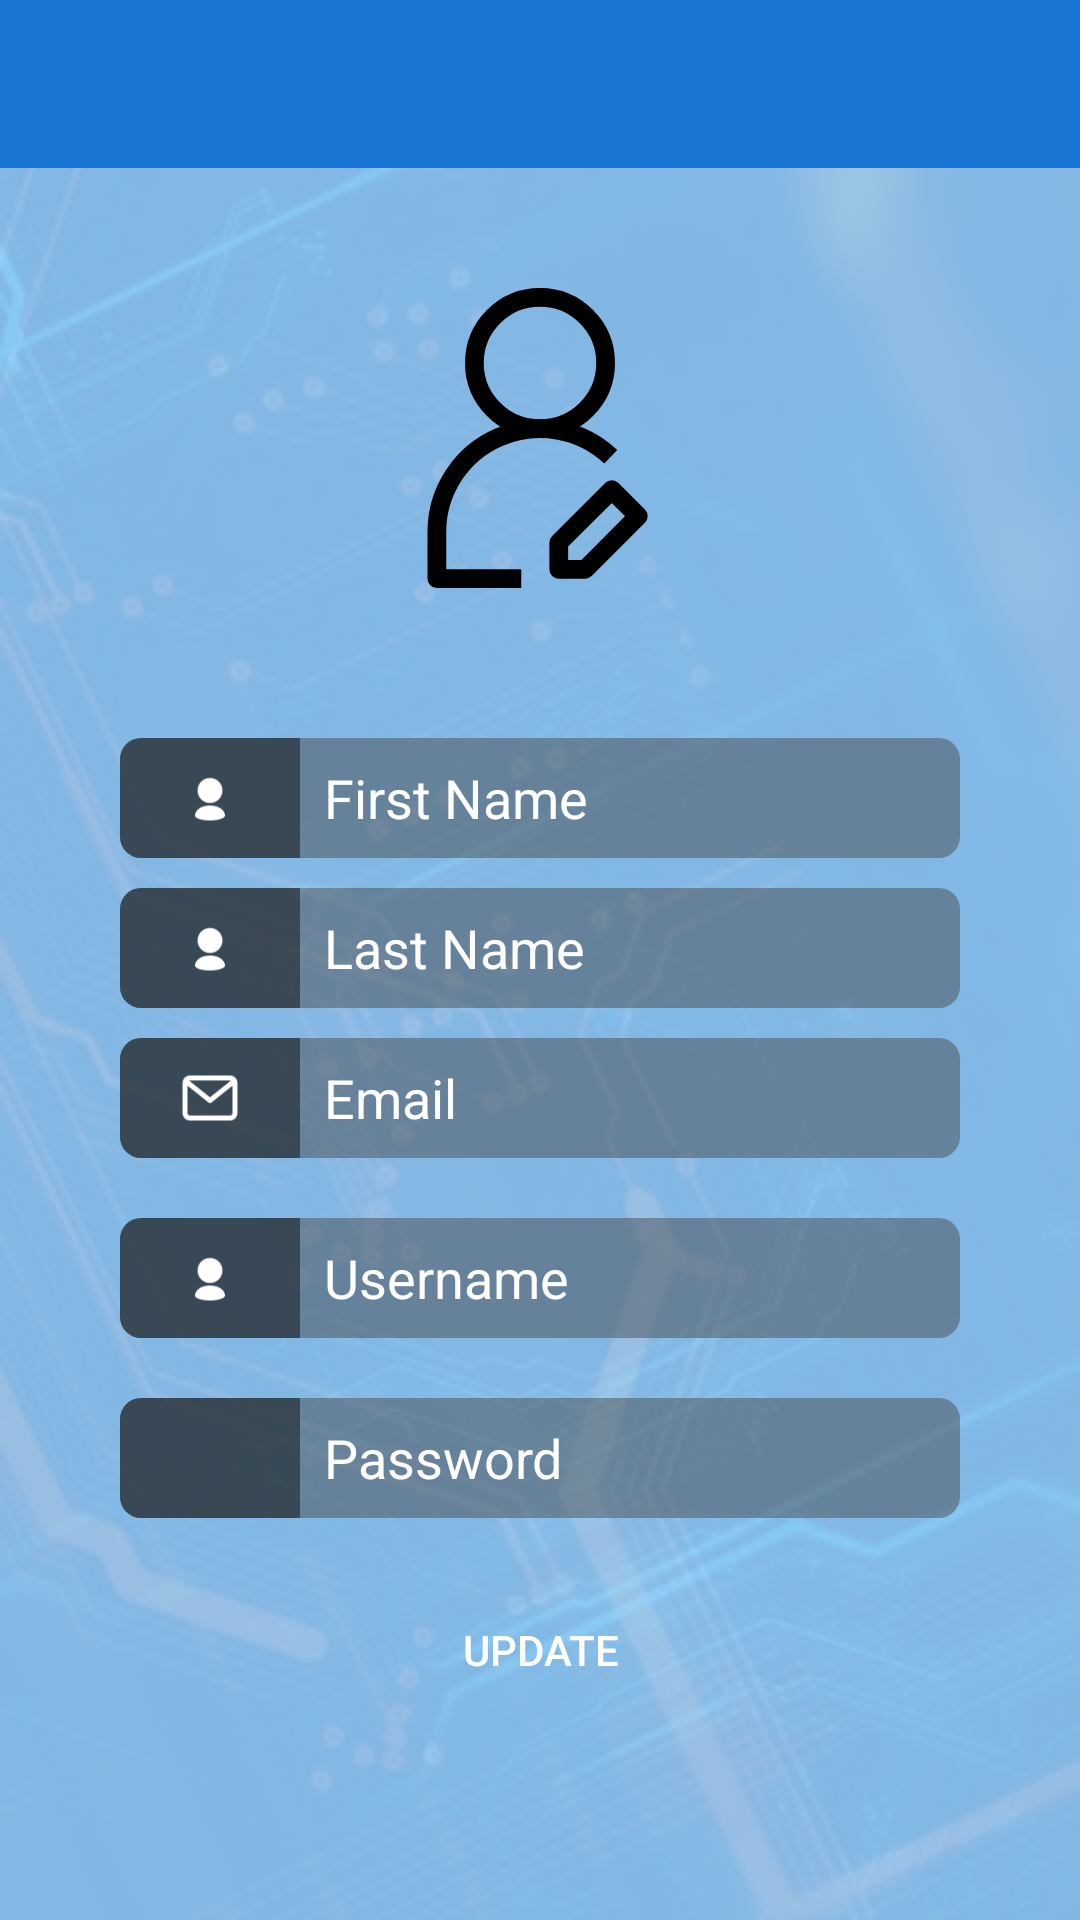

Android layout source for this screen:
<!-- AndroidManifest.xml: application theme AppTheme -->
<!-- res/layout/activity_update_user.xml -->
<?xml version="1.0" encoding="utf-8"?>
<RelativeLayout xmlns:android="http://schemas.android.com/apk/res/android"
    xmlns:app="http://schemas.android.com/apk/res-auto"
    xmlns:tools="http://schemas.android.com/tools"
    android:layout_width="match_parent"
    android:layout_height="match_parent"
    android:background="@drawable/cari_background_image"
    android:backgroundTint="@color/blue_200_overlay"
    android:backgroundTintMode="src_over"
    tools:context=".UpdateUserActivity">

    
    <com.google.android.material.appbar.AppBarLayout
        android:id="@+id/app_bar_layout"
        android:layout_width="match_parent"
        android:layout_height="wrap_content"
        android:fitsSystemWindows="true"
        android:theme="@style/ThemeOverlay.AppCompat.Dark.ActionBar">

        <androidx.appcompat.widget.Toolbar
            android:id="@+id/toolbar"
            android:layout_width="match_parent"
            android:layout_height="?attr/actionBarSize"
            android:background="?attr/colorPrimary"
            android:theme="@style/ThemeOverlay.AppCompat.Dark.ActionBar"
            app:contentInsetStartWithNavigation="0dp"
            app:popupTheme="@style/ThemeOverlay.AppCompat.Light" />


    </com.google.android.material.appbar.AppBarLayout>


    <LinearLayout
        android:layout_width="match_parent"
        android:layout_height="wrap_content"
        android:layout_below="@id/app_bar_layout"
        android:layout_centerInParent="true"
        android:layout_margin="40dp"
        android:orientation="vertical">

        <ImageView
            android:layout_width="100dp"
            android:layout_height="100dp"
            android:layout_gravity="center_horizontal"
            android:layout_marginBottom="50dp"
            android:src="@drawable/update_user" />

        <LinearLayout
            android:layout_width="match_parent"
            android:layout_height="40dp"
            android:layout_marginBottom="10dp"
            android:background="@drawable/create_user_edit_text"
            android:orientation="horizontal">


            <ImageView
                android:layout_width="60dp"
                android:layout_height="match_parent"
                android:background="@drawable/create_user_image_corner"
                android:padding="10dp"
                android:src="@drawable/create_user" />

            <EditText
                android:id="@+id/et_first_name"
                android:layout_width="match_parent"
                android:layout_height="wrap_content"
                android:layout_gravity="center_vertical"
                android:background="#00000000"
                android:hint="First Name"
                android:inputType="textPersonName"
                android:paddingStart="8dp"
                android:textAppearance="@style/Base.TextAppearance.AppCompat.Medium"
                android:textColor="@android:color/white"
                android:textColorHint="@android:color/white" />
        </LinearLayout>

        <LinearLayout
            android:layout_width="match_parent"
            android:layout_height="40dp"
            android:layout_marginBottom="10dp"
            android:background="@drawable/create_user_edit_text"
            android:orientation="horizontal">

            <ImageView
                android:layout_width="60dp"
                android:layout_height="match_parent"
                android:background="@drawable/create_user_image_corner"
                android:padding="10dp"
                android:src="@drawable/create_user" />

            <EditText
                android:id="@+id/et_last_name"
                android:layout_width="match_parent"
                android:layout_height="wrap_content"
                android:layout_gravity="center_vertical"
                android:background="#00000000"
                android:hint="Last Name"
                android:inputType="textPersonName"
                android:paddingStart="8dp"
                android:textAppearance="@style/Base.TextAppearance.AppCompat.Medium"
                android:textColor="@android:color/white"
                android:textColorHint="@android:color/white" />
        </LinearLayout>

        <LinearLayout
            android:layout_width="match_parent"
            android:layout_height="40dp"
            android:layout_marginBottom="20dp"
            android:background="@drawable/create_user_edit_text"
            android:orientation="horizontal">

            <ImageView
                android:layout_width="60dp"
                android:layout_height="match_parent"
                android:background="@drawable/create_user_image_corner"
                android:padding="10dp"
                android:src="@drawable/create_user_mail" />

            <EditText
                android:id="@+id/et_email"
                android:layout_width="match_parent"
                android:layout_height="wrap_content"
                android:layout_gravity="center_vertical"
                android:background="#00000000"
                android:hint="Email"
                android:inputType="textEmailAddress"
                android:paddingStart="8dp"
                android:textAppearance="@style/Base.TextAppearance.AppCompat.Medium"
                android:textColor="@android:color/white"
                android:textColorHint="@android:color/white" />
        </LinearLayout>

        <LinearLayout
            android:layout_width="match_parent"
            android:layout_height="40dp"
            android:layout_marginBottom="20dp"
            android:background="@drawable/create_user_edit_text"
            android:orientation="horizontal">

            <ImageView
                android:layout_width="60dp"
                android:layout_height="match_parent"
                android:background="@drawable/create_user_image_corner"
                android:padding="10dp"
                android:src="@drawable/create_user" />

            <EditText
                android:id="@+id/et_username"
                android:layout_width="match_parent"
                android:layout_height="wrap_content"
                android:layout_gravity="center_vertical"
                android:background="#00000000"
                android:hint="Username"
                android:inputType="text"
                android:paddingStart="8dp"
                android:textAppearance="@style/Base.TextAppearance.AppCompat.Medium"
                android:textColor="@android:color/white"
                android:textColorHint="@android:color/white" />
        </LinearLayout>

        <LinearLayout
            android:layout_width="match_parent"
            android:layout_height="40dp"
            android:layout_marginBottom="20dp"
            android:background="@drawable/create_user_edit_text"
            android:orientation="horizontal">

            <ImageView
                android:layout_width="60dp"
                android:layout_height="match_parent"
                android:background="@drawable/create_user_image_corner"
                android:padding="10dp"
                android:src="@drawable/ic_lock" />

            <com.google.android.material.textfield.TextInputEditText
                android:id="@+id/et_password"
                android:layout_width="match_parent"
                android:layout_height="wrap_content"
                android:layout_gravity="center_vertical"
                android:background="#00000000"
                android:hint="Password"
                android:inputType="textPassword"
                android:paddingStart="8dp"
                android:textAppearance="@style/Base.TextAppearance.AppCompat.Medium"
                android:textColor="@android:color/white"
                android:textColorHint="@android:color/white" />
        </LinearLayout>

        <Button
            android:id="@+id/btn_update"
            android:layout_width="match_parent"
            android:layout_height="wrap_content"
            android:layout_gravity="center_horizontal"
            android:layout_marginStart="25dp"
            android:layout_marginEnd="25dp"
            android:background="@drawable/create_user_button"
            android:text="update"
            android:textColor="#fff" />
    </LinearLayout>

</RelativeLayout>
<!-- resources referenced by this layout -->
<resources>
  <color name="blue_200_overlay">#E690CAF9</color>
  <!-- drawable cari_background_image: jpg bitmap (drawable, 49537 bytes) -->
  <!-- drawable create_user: png bitmap (drawable, 802 bytes) -->
  <!-- drawable create_user_edit_text (drawable) -->
  <shape xmlns:android="http://schemas.android.com/apk/res/android"
      android:shape="rectangle">
  
      <solid android:color="#73424242" />
      <corners android:radius="7dp" />
  
  </shape>
  <!-- drawable create_user_image_corner (drawable) -->
  <shape xmlns:android="http://schemas.android.com/apk/res/android"
      android:shape="rectangle">
  
      <solid android:color="#73000000" />
      <corners android:bottomLeftRadius="7dp"
               android:topLeftRadius="7dp" />
  
  </shape>
  <!-- drawable create_user_mail: png bitmap (drawable, 983 bytes) -->
  <!-- drawable update_user (drawable) -->
  <vector xmlns:android="http://schemas.android.com/apk/res/android"
      android:width="32dp"
      android:height="32dp"
      android:viewportWidth="32"
      android:viewportHeight="32">
    <path
        android:pathData="M16,8m-7,0a7,7 0,1 1,14 0a7,7 0,1 1,-14 0"
        android:strokeLineJoin="round"
        android:strokeWidth="2"
        android:fillColor="#00000000"
        android:strokeColor="#000"/>
    <path
        android:pathData="M23.55,18A11,11 0,0 0,5 26v5h9"
        android:strokeLineJoin="round"
        android:strokeWidth="2"
        android:fillColor="#00000000"
        android:strokeColor="#000"/>
    <path
        android:pathData="M23.66,21.52l-5.66,5.65l0,2.83l2.83,0l5.65,-5.66l-2.82,-2.82z"
        android:strokeLineJoin="round"
        android:strokeWidth="2"
        android:fillColor="#00000000"
        android:strokeColor="#000"/>
  </vector>
  <style name="AppTheme" parent="Theme.AppCompat.Light.NoActionBar">
          
          <item name="colorPrimary">@color/colorPrimary</item>
          <item name="colorPrimaryDark">@color/colorPrimaryDark</item>
          <item name="colorAccent">@color/colorAccent</item>
      </style>
  <color name="colorPrimary">#1976D2</color>
  <color name="colorPrimaryDark">#1565C0</color>
  <color name="colorAccent">#FF4081</color>
</resources>
